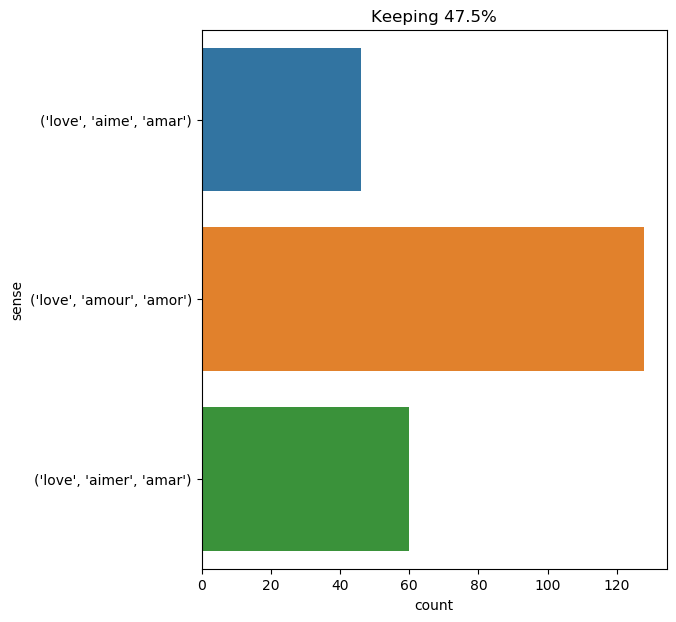

The table this chart was drawn from, first rows:
text, ind, sense, label
as i expected , my officer was there . i…, 19, ('love', 'amour', 'amor'), 0
" ah , my dear basil , that is exactly w…, 26, ('love', 'amour', 'amor'), 0
these thoughts , gilded as they were by …, 12, ('love', 'amour', 'amor'), 0
" yes ; a woman whom i love , whom i ado…, 7, ('love', 'aimer', 'amar'), 1
" the truest love that ever heart felt a…, 3, ('love', 'amour', 'amor'), 0
" but fortunately the world is a sepulch…, 22, ('love', 'amour', 'amor'), 0
say i am condemned , sir , if you please…, 18, ('love', 'aime', 'amar'), 2
" she was forced to return to tours ; sh…, 16, ('love', 'aime', 'amar'), 2
" is it really for love he is going to m…, 5, ('love', 'amour', 'amor'), 0
he continued to send for me punctually t…, 30, ('love', 'amour', 'amor'), 0
the whole intrigue is political , and th…, 14, ('love', 'amour', 'amor'), 0
god is my father ; god is my friend : i …, 11, ('love', 'aime', 'amar'), 2
god is my father ; god is my friend : i …, 17, ('love', 'aime', 'amar'), 2
how can it be that jane is with me , and…, 13, ('love', 'aime', 'amar'), 2
" what a fuss people make about fidelity…, 19, ('love', 'amour', 'amor'), 0
if , on the other side , it was not she …, 50, ('love', 'amour', 'amor'), 0
" all day yesterday i was very busy , an…, 58, ('love', 'aime', 'amar'), 2
he is a worthy , honest man who entertai…, 10, ('love', 'amour', 'amor'), 0
you are a christian ; you are my sister …, 24, ('love', 'aimer', 'amar'), 1
" and you will not dream of separation a…, 17, ('love', 'amour', 'amor'), 0
he was , we repeat , handsome , young , …, 16, ('love', 'amour', 'amor'), 0
he was , we repeat , handsome , young , …, 22, ('love', 'aime', 'amar'), 2
he was , we repeat , handsome , young , …, 28, ('love', 'aimer', 'amar'), 1
he does not love me : i do not love him …, 3, ('love', 'aime', 'amar'), 2
he does not love me : i do not love him …, 9, ('love', 'aime', 'amar'), 2
he loves ( as he _ can _ love , and that…, 1, ('love', 'aime', 'amar'), 2
a musketeer loves women , and he loves t…, 2, ('love', 'aime', 'amar'), 2
a musketeer loves women , and he loves t…, 7, ('love', 'aime', 'amar'), 2
" am i cruel in my love ? " he said . " …, 6, ('love', 'amour', 'amor'), 0
i have known you four days ; i have love…, 9, ('love', 'aime', 'amar'), 2
she loved porthos too dearly to allow hi…, 1, ('love', 'aimer', 'amar'), 1
there fermented in that sublimated brain…, 24, ('love', 'amour', 'amor'), 0
to be privileged to put my arms round wh…, 19, ('love', 'aime', 'amar'), 2
" my dear boy , the people who love only…, 8, ('love', 'aimer', 'amar'), 1
the subject seemed strangely chosen for …, 24, ('love', 'amour', 'amor'), 0
bonacieux was cowardly and avaricious , …, 8, ('love', 'aimer', 'amar'), 1
sir francis , recognising the statue , w…, 17, ('love', 'amour', 'amor'), 0
" of death , perhaps , " muttered back p…, 14, ('love', 'amour', 'amor'), 0
" yes , " returned sir francis , " burne…, 96, ('love', 'amour', 'amor'), 0
" you always say trifles , my dear athos…, 26, ('love', 'aimer', 'amar'), 1
" that ’s true , " said he , quietly , "…, 18, ('love', 'aimer', 'amar'), 1
the girl looked up and pouted . " money …, 22, ('love', 'amour', 'amor'), 0
" i say that love is a lottery in which …, 4, ('love', 'amour', 'amor'), 0
" oh , she did love me ! ", 5, ('love', 'aimer', 'amar'), 1
ah , monsieur bonacieux , i never did lo…, 8, ('love', 'aimer', 'amar'), 1
" your misfortune is laughable , " said …, 35, ('love', 'amour', 'amor'), 0
the whole consciousness of my life lorn …, 9, ('love', 'amour', 'amor'), 0
i have now been married ten years . i kn…, 21, ('love', 'aime', 'amar'), 2
" my love for you . speak !, 2, ('love', 'amour', 'amor'), 0
there was such deep remorse in his eye ,…, 30, ('love', 'amour', 'amor'), 0
the idiot ! " " how so , if he love her …, 10, ('love', 'aimer', 'amar'), 1
jim frowned from time to time when he ca…, 53, ('love', 'amour', 'amor'), 0
" pardon , monsieur ; pity ! in the name…, 15, ('love', 'aimer', 'amar'), 1
" and yet , me -- you see plainly that i…, 11, ('love', 'aime', 'amar'), 2
" and how do you know there is a young w…, 13, ('love', 'aime', 'amar'), 2
this was their mutual declaration of lov…, 6, ('love', 'amour', 'amor'), 0
then the young man tremblingly comprehen…, 25, ('love', 'aimer', 'amar'), 1
when they reached the achilles statue , …, 86, ('love', 'amour', 'amor'), 0
" i love you ; you permit me to tell you…, 2, ('love', 'aime', 'amar'), 2
dorian gray laughed , and tossed his hea…, 73, ('love', 'aime', 'amar'), 2
... 174 more rows
